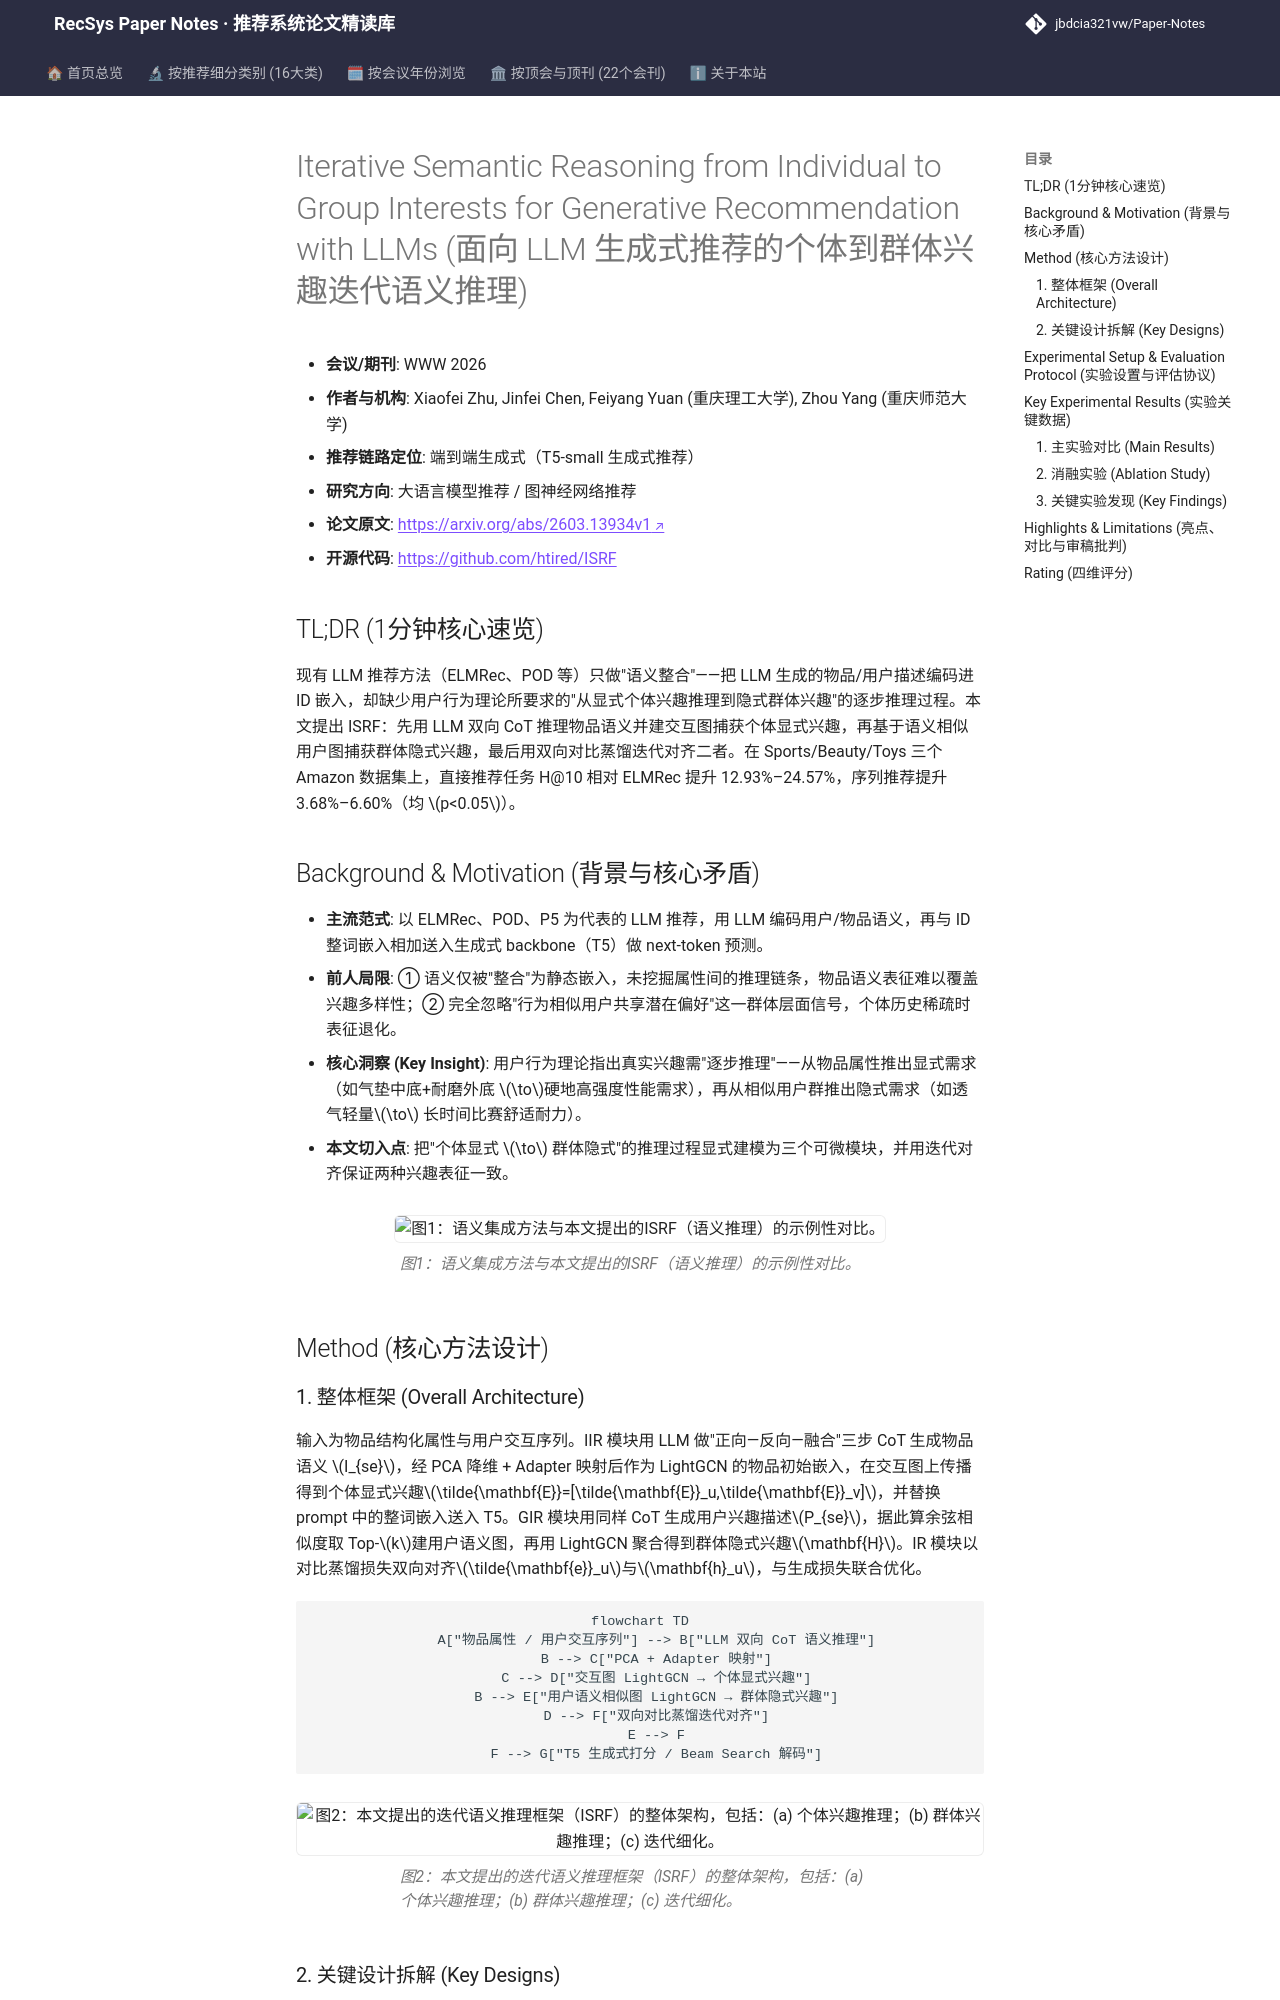

repository: jbdcia321vw/Paper-Notes · page: venues/WWW/2026/llm_rec/iterative_semantic_reasoning_from_individual_to_group_interests_for_generat/index.html · generator: mkdocs

---
title: "[Paper Note] Iterative Semantic Reasoning from Individual to Group Interests for Generative Recommendation with LLMs"
description: "[WWW 2026][LLM4Rec] 用 LLM 双向 CoT 推理物品/用户语义，构建个体显式兴趣图与相似用户群隐式兴趣图，并以对比蒸馏迭代对齐，直接推荐 H@10 最高提升 24.57%。"
tags:
  - WWW 2026
  - 大语言模型推荐
  - 生成式端到端
  - 语义推理
  - 群体隐式兴趣
date: 2026-11-13
venue: WWW
year: 2026
paper_url: "https://arxiv.org/abs/2603.13934"
code_url: "https://github.com/htired/ISRF"
categories:
  - llm_rec
  - graph_rec
---

# Iterative Semantic Reasoning from Individual to Group Interests for Generative Recommendation with LLMs (面向 LLM 生成式推荐的个体到群体兴趣迭代语义推理)

- **会议/期刊**: WWW 2026
- **作者与机构**: Xiaofei Zhu, Jinfei Chen, Feiyang Yuan (重庆理工大学), Zhou Yang (重庆师范大学)
- **推荐链路定位**: 端到端生成式（T5-small 生成式推荐）
- **研究方向**: 大语言模型推荐 / 图神经网络推荐
- **论文原文**: [https://arxiv.org/abs/2603.13934v1](https://arxiv.org/abs/2603.13934v1)
- **开源代码**: [https://github.com/htired/ISRF](https://github.com/htired/ISRF)

## TL;DR (1分钟核心速览)

现有 LLM 推荐方法（ELMRec、POD 等）只做"语义整合"——把 LLM 生成的物品/用户描述编码进 ID 嵌入，却缺少用户行为理论所要求的"从显式个体兴趣推理到隐式群体兴趣"的逐步推理过程。本文提出 ISRF：先用 LLM 双向 CoT 推理物品语义并建交互图捕获个体显式兴趣，再基于语义相似用户图捕获群体隐式兴趣，最后用双向对比蒸馏迭代对齐二者。在 Sports/Beauty/Toys 三个 Amazon 数据集上，直接推荐任务 H@10 相对 ELMRec 提升 12.93%–24.57%，序列推荐提升 3.68%–6.60%（均 $p<0.05$）。

## Background & Motivation (背景与核心矛盾)

- **主流范式**: 以 ELMRec、POD、P5 为代表的 LLM 推荐，用 LLM 编码用户/物品语义，再与 ID 整词嵌入相加送入生成式 backbone（T5）做 next-token 预测。
- **前人局限**: ① 语义仅被"整合"为静态嵌入，未挖掘属性间的推理链条，物品语义表征难以覆盖兴趣多样性；② 完全忽略"行为相似用户共享潜在偏好"这一群体层面信号，个体历史稀疏时表征退化。
- **核心洞察 (Key Insight)**: 用户行为理论指出真实兴趣需"逐步推理"——从物品属性推出显式需求（如气垫中底+耐磨外底 $\to$硬地高强度性能需求），再从相似用户群推出隐式需求（如透气轻量$\to$ 长时间比赛舒适耐力）。
- **本文切入点**: 把"个体显式 $\to$ 群体隐式"的推理过程显式建模为三个可微模块，并用迭代对齐保证两种兴趣表征一致。

<figure class="paper-figure" markdown="span">
  ![图1：语义集成方法与本文提出的ISRF（语义推理）的示例性对比。](../../../../assets/papers/2603.13934v1/figure_1.png)<figcaption>图1：语义集成方法与本文提出的ISRF（语义推理）的示例性对比。</figcaption>
</figure>

## Method (核心方法设计)
